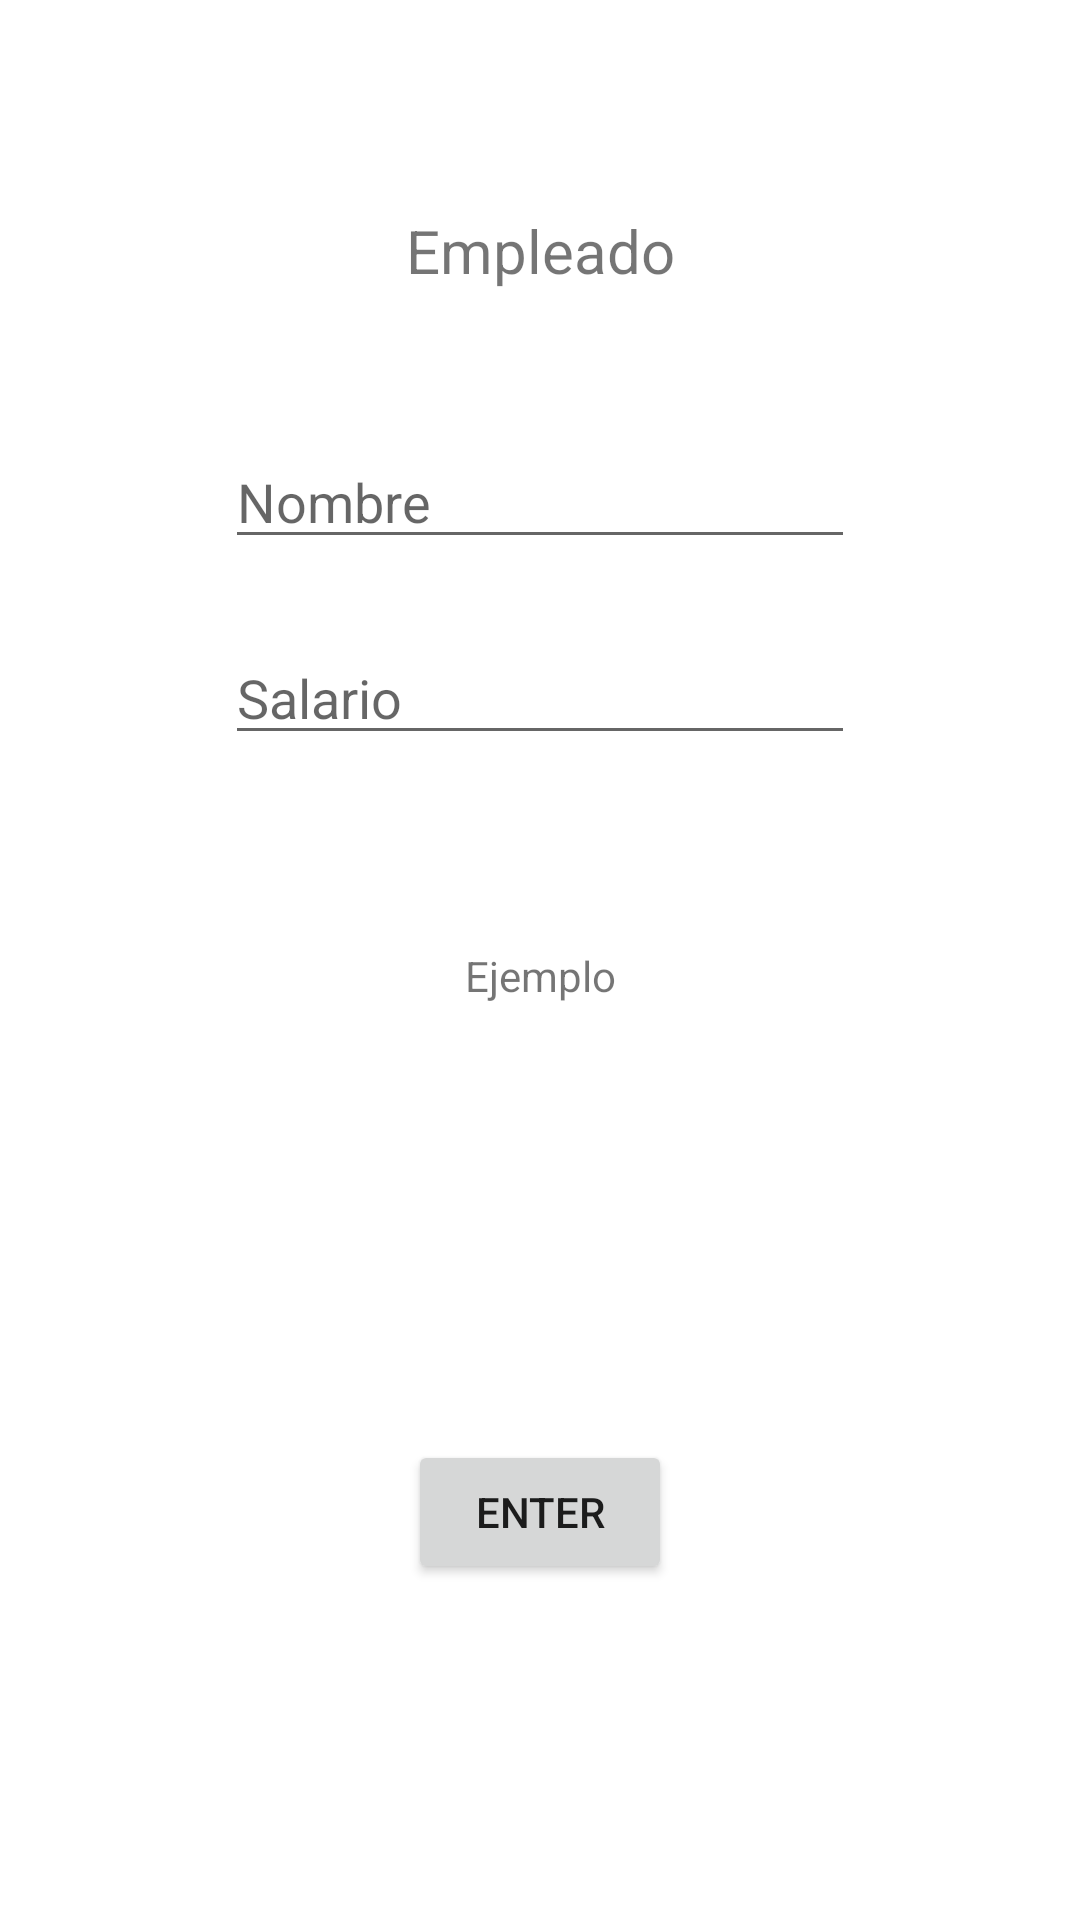

This screen was rendered from an Android layout file. Write that file and the resources it references.
<!-- AndroidManifest.xml: application theme Theme.PMM_28POOPropiedadesMetodosOpcionalesSetGet_SerranoCanoRuben_AS -->
<!-- res/layout/activity_problema_propuesto1.xml -->
<?xml version="1.0" encoding="utf-8"?>
<androidx.constraintlayout.widget.ConstraintLayout xmlns:android="http://schemas.android.com/apk/res/android"
    xmlns:app="http://schemas.android.com/apk/res-auto"
    xmlns:tools="http://schemas.android.com/tools"
    android:layout_width="match_parent"
    android:layout_height="match_parent"
    tools:context=".ProblemaPropuesto1">

    <TextView
        android:id="@+id/tvTitle20"
        android:layout_width="wrap_content"
        android:layout_height="wrap_content"
        android:layout_marginTop="70dp"
        android:text="Empleado"
        android:textSize="20sp"
        app:layout_constraintEnd_toEndOf="parent"
        app:layout_constraintHorizontal_bias="0.5"
        app:layout_constraintStart_toStartOf="parent"
        app:layout_constraintTop_toTopOf="parent" />

    <Button
        android:id="@+id/btnEnter20"
        android:layout_width="wrap_content"
        android:layout_height="wrap_content"
        android:layout_marginBottom="112dp"
        android:text="Enter"
        app:layout_constraintBottom_toBottomOf="parent"
        app:layout_constraintEnd_toEndOf="parent"
        app:layout_constraintHorizontal_bias="0.5"
        app:layout_constraintStart_toStartOf="parent" />

    <EditText
        android:id="@+id/etName20"
        android:layout_width="wrap_content"
        android:layout_height="wrap_content"
        android:layout_marginTop="48dp"
        android:ems="10"
        android:hint="Nombre"
        android:inputType="textPersonName"
        app:layout_constraintEnd_toEndOf="parent"
        app:layout_constraintHorizontal_bias="0.5"
        app:layout_constraintStart_toStartOf="parent"
        app:layout_constraintTop_toBottomOf="@+id/tvTitle20" />

    <EditText
        android:id="@+id/etSalario20"
        android:layout_width="wrap_content"
        android:layout_height="wrap_content"
        android:layout_marginTop="24dp"
        android:ems="10"
        android:hint="Salario"
        android:inputType="numberSigned|numberDecimal"
        app:layout_constraintEnd_toEndOf="parent"
        app:layout_constraintHorizontal_bias="0.5"
        app:layout_constraintStart_toStartOf="parent"
        app:layout_constraintTop_toBottomOf="@+id/etName20" />

    <TextView
        android:id="@+id/tvResult20"
        android:layout_width="wrap_content"
        android:layout_height="wrap_content"
        android:layout_marginTop="64dp"
        android:text="Ejemplo"
        app:layout_constraintEnd_toEndOf="parent"
        app:layout_constraintHorizontal_bias="0.5"
        app:layout_constraintStart_toStartOf="parent"
        app:layout_constraintTop_toBottomOf="@+id/etSalario20" />

</androidx.constraintlayout.widget.ConstraintLayout>
<!-- resources referenced by this layout -->
<resources>
  <style name="Theme.PMM_28POOPropiedadesMetodosOpcionalesSetGet_SerranoCanoRuben_AS" parent="Theme.MaterialComponents.DayNight.DarkActionBar">
          
          <item name="colorPrimary">@color/purple_500</item>
          <item name="colorPrimaryVariant">@color/purple_700</item>
          <item name="colorOnPrimary">@color/white</item>
          
          <item name="colorSecondary">@color/teal_200</item>
          <item name="colorSecondaryVariant">@color/teal_700</item>
          <item name="colorOnSecondary">@color/black</item>
          
          <item name="android:statusBarColor" tools:targetApi="l">?attr/colorPrimaryVariant</item>
          
      </style>
  <!-- not gathered from this repository: default colours our renderer supplied (Android Studio template values) -->
  <color name="purple_500">#FF6200EE</color>
  <color name="purple_700">#FF3700B3</color>
  <color name="teal_200">#FF03DAC5</color>
  <color name="teal_700">#FF018786</color>
  <color name="black">#FF000000</color>
  <color name="white">#FFFFFFFF</color>
</resources>
